Run: headless pygame with SDL's dummy video driver; simulated clock (each Clock.tick advances the game by its frame time, no real sleeping); random seed 0; keys injected as events and as key.get_pressed() state; no mouse input.
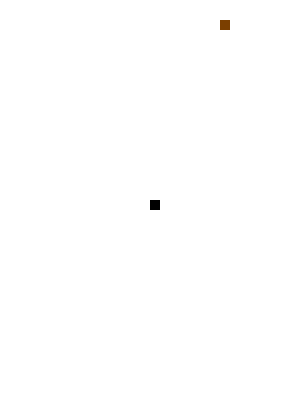
Frame 1 of 1 · flips 1–60 · no input

The pygame program that drew these frames:

import pygame
import sys
import random

# board size
height=400
width=300

#snake size
snake_size=10
#mouse size
mouse_size=10

# this should be configured in user's profile
gamespeed=3
""" user should be able to select High | Medium | Low speeds """

# create basic colors
blue=(0,0,255)
white=(255,255,255)
black=(0,0,0)
red=(255,0,0)
green=(0,255,0)
brown=(123,63,0)

def gameLost(score):
    dis.fill(black)
    font = pygame.font.SysFont(None, 25)
    score_text = font.render("Score ("+str(score)+")", True, white)
    dis.blit(score_text, [0, 0])
    game_over_text = font.render("Game Over!", True, white)
    dis.blit(game_over_text, [width//2 - 50, height//2 - 25])
    pygame.display.update()
    pygame.time.wait(3000)
    sys.exit()
    
def gameClosed(score):
    dis.fill(black)
    font = pygame.font.SysFont(None, 25)
    score_text = font.render("Score ("+str(score)+")", True, white)
    dis.blit(score_text, [0, 0])
    game_over_text = font.render("See you soon!", True, white)
    dis.blit(game_over_text, [width//2 - 50, height//2 - 25])
    pygame.display.update()
    pygame.time.wait(3000)
    sys.exit()

def showScore(score):
    font = pygame.font.SysFont(None, 25)
    score_text = font.render("Score ("+str(score)+")", True, white)
    dis.blit(score_text, [0, 0])
    pygame.display.update()
#draw the snake's shape
def drawSnake(snake_shape):
    #print(snake_shape)
    for x in snake_shape:
        pygame.draw.rect(dis, black, [x[0], x[1], snake_size, snake_size])
#initialize pygame
pygame.init()
# game board
dis=pygame.display.set_mode((width,height))
pygame.display.set_caption('Snake game by Shivansh Goel DNHS APCSP')

#initial snake position - centered for 
snake_x = width/2
snake_y = height/2

# initial mouse position
mouse_x = round(random.randrange(0, width - mouse_size) / 10.0) * 10.0
mouse_y = round(random.randrange(0, height - mouse_size) / 10.0) * 10.0

pygame.draw.rect(dis, black, [snake_x, snake_y, snake_size, snake_size])
pygame.display.update()
dis.fill(white)


# run the game until it is over
def main():
    x1_change = 0       
    y1_change = 0
    score=0

    #the clock
    clock = pygame.time.Clock()

    snake_shape = []
    snake_len = 1
    game_quit=False
    game_lost=False
    snake_x = width / 2
    snake_y = height / 2
    mouse_x = round(random.randrange(0, width - snake_size) / 10.0) * 10.0
    mouse_y = round(random.randrange(0, height - snake_size) / 10.0) * 10.0
    
    # check when game is over
    while not game_lost:
 
        for event in pygame.event.get():
            if event.type == pygame.QUIT:
                game_quit = True
                gameClosed(score)
            if event.type == pygame.KEYDOWN:
                if event.key == pygame.K_LEFT:
                    x1_change = -snake_size
                    y1_change = 0
                elif event.key == pygame.K_RIGHT:
                    x1_change = snake_size
                    y1_change = 0
                elif event.key == pygame.K_UP:
                    y1_change = -snake_size
                    x1_change = 0
                elif event.key == pygame.K_DOWN:
                    y1_change = snake_size
                    x1_change = 0
 
        if snake_x >= width or snake_x < 0 or snake_y >= height or snake_y < 0:
            game_lost = True
            gameLost(score)
            
        snake_x += x1_change
        snake_y += y1_change
        dis.fill(white)
        pygame.draw.rect(dis, brown, [mouse_x, mouse_y, snake_size, snake_size])
        
        new_snake_pos = []
        new_snake_pos.append(snake_x)
        new_snake_pos.append(snake_y)
        snake_shape.append(new_snake_pos)
        
        if len(snake_shape) > snake_len:
            # delete the tail
            del snake_shape[0]
 
        # if the snake eats its own body, then game is over
        for x in snake_shape[:-1]:
            if x == new_snake_pos:
                game_lost = True
                gameLost(score)
 
        drawSnake(snake_shape)
        showScore(score)
        pygame.display.update()
 
        if snake_x == mouse_x and snake_y == mouse_y:
            score+=1
            mouse_x = round(random.randrange(0, width - mouse_size) / 10.0) * 10.0
            mouse_y = round(random.randrange(0, height - mouse_size) / 10.0) * 10.0
            snake_len += 1
 
        clock.tick(gamespeed)
 
    pygame.quit()
    quit()

main()
